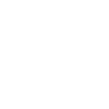
t = 0.00 s
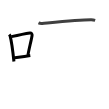
t = 3.75 s
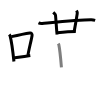
t = 7.50 s
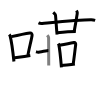
t = 11.50 s
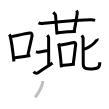
t = 15.25 s
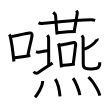
t = 19.00 s

The animated SVG that drew these frames (rendered in a browser with its animation timeline set to each time). Animation: 19 SMIL elements (animate=19); one cycle of 19.00 s.

<svg width="109px" height="109px" viewBox="0 0 px 109px" xmlns="http://www.w3.org/2000/svg" xmlns:xlink="http://www.w3.org/1999/xlink" xml:space="preserve" version="1.1"  baseProfile="full">
<path d="M9.25,34.53c0.34,0.44,0.69,0.8,0.83,1.35c1.18,4.35,3.04,17.81,3.85,25.62" style="fill:none;stroke:black;stroke-width:3;opacity:0">
  <animate attributeType="CSS" attributeName="opacity" from="0" to="1" begin="0s" dur="1s" repeatCount="0" fill="freeze" />
</path>
<path d="M11.36,36.62c8.56-1.91,14.63-3.06,18.6-3.63c1.45-0.21,2.32,1.24,2.12,2.46c-0.86,5.08-2.84,12.44-4.12,19.46" style="fill:none;stroke:black;stroke-width:3;opacity:0">
  <animate attributeType="CSS" attributeName="opacity" from="0" to="1" begin="1s" dur="1s" repeatCount="0" fill="freeze" />
</path>
<path d="M13.61,57.93c4.67-0.65,10.3-1.39,16.7-2.39" style="fill:none;stroke:black;stroke-width:3;opacity:0">
  <animate attributeType="CSS" attributeName="opacity" from="0" to="1" begin="2s" dur="1s" repeatCount="0" fill="freeze" />
</path>
<path d="M38.48,22.94c1.17,0.54,2.53,0.65,3.7,0.54c10.74-0.99,36.52-3.6,48.9-3.67c1.95-0.01,3.12,0.26,4.09,0.53" style="fill:none;stroke:black;stroke-width:3;opacity:0">
  <animate attributeType="CSS" attributeName="opacity" from="0" to="1" begin="3s" dur="1s" repeatCount="0" fill="freeze" />
</path>
<path d="M53.25,12.29c1.58,1.48,2.17,1.91,2.26,2.83c0.68,7.72,1.13,16.25,1.58,19.34" style="fill:none;stroke:black;stroke-width:3;opacity:0">
  <animate attributeType="CSS" attributeName="opacity" from="0" to="1" begin="4s" dur="1s" repeatCount="0" fill="freeze" />
</path>
<path d="M76.5,10.5c0.5,0.75,0.92,1.85,0.71,3.16c-1.19,7.67-1.72,10.51-3.02,17.73" style="fill:none;stroke:black;stroke-width:3;opacity:0">
  <animate attributeType="CSS" attributeName="opacity" from="0" to="1" begin="5s" dur="1s" repeatCount="0" fill="freeze" />
</path>
<path d="M56.99,32.69c2.48-0.26,17.66-1.3,18.79-1.3" style="fill:none;stroke:black;stroke-width:3;opacity:0">
  <animate attributeType="CSS" attributeName="opacity" from="0" to="1" begin="6s" dur="1s" repeatCount="0" fill="freeze" />
</path>
<path d="M58.23,43.65c0.26,0.41,0.52,0.75,0.63,1.26c0.89,4.05,1.96,15.23,2.57,22.51" style="fill:none;stroke:black;stroke-width:3;opacity:0">
  <animate attributeType="CSS" attributeName="opacity" from="0" to="1" begin="7s" dur="1s" repeatCount="0" fill="freeze" />
</path>
<path d="M59.38,45.3c5.62-1.14,11.67-2.31,14.69-2.84c1.1-0.2,1.76,1.15,1.61,2.3c-0.65,4.73-1.41,12.14-2.39,18.68" style="fill:none;stroke:black;stroke-width:3;opacity:0">
  <animate attributeType="CSS" attributeName="opacity" from="0" to="1" begin="8s" dur="1s" repeatCount="0" fill="freeze" />
</path>
<path d="M61.56,65.5c3.54-0.6,8.42-0.55,13.29-1.47" style="fill:none;stroke:black;stroke-width:3;opacity:0">
  <animate attributeType="CSS" attributeName="opacity" from="0" to="1" begin="9s" dur="1s" repeatCount="0" fill="freeze" />
</path>
<path d="M35.97,51.71c0.99,0.28,1.24,0.42,2.23,0.42c0.99,0,9.34-1.74,10.21-1.74" style="fill:none;stroke:black;stroke-width:3;opacity:0">
  <animate attributeType="CSS" attributeName="opacity" from="0" to="1" begin="10s" dur="1s" repeatCount="0" fill="freeze" />
</path>
<path d="M47.25,35.31c0.74,0.85,1.36,1.83,1.36,2.4c0,0.56,0.12,26.2,0.12,27.75" style="fill:none;stroke:black;stroke-width:3;opacity:0">
  <animate attributeType="CSS" attributeName="opacity" from="0" to="1" begin="11s" dur="1s" repeatCount="0" fill="freeze" />
</path>
<path d="M33.58,71.75c1.78,1.75,3.14,1.85,4.45,0.97c7.86-5.26,10.38-6.82,14.53-9.74" style="fill:none;stroke:black;stroke-width:3;opacity:0">
  <animate attributeType="CSS" attributeName="opacity" from="0" to="1" begin="12s" dur="1s" repeatCount="0" fill="freeze" />
</path>
<path d="M97.1,38.78c0.1,0.2,0.15,0.76-0.1,1.09c-2.32,3.17-8.06,7.82-13.09,9.49" style="fill:none;stroke:black;stroke-width:3;opacity:0">
  <animate attributeType="CSS" attributeName="opacity" from="0" to="1" begin="13s" dur="1s" repeatCount="0" fill="freeze" />
</path>
<path d="M81.78,35.43c0.36,0.49,1.35,1.95,1.35,2.94c0,0.66,0.12,23.82,0.12,25.84c0,5.15,4.73,4.67,8.57,4.67c5.68,0,7.95-0.62,7.95-6.63" style="fill:none;stroke:black;stroke-width:3;opacity:0">
  <animate attributeType="CSS" attributeName="opacity" from="0" to="1" begin="14s" dur="1s" repeatCount="0" fill="freeze" />
</path>
<path d="M42.72,81.06c0,5.86-6.1,14.52-7.69,16.19" style="fill:none;stroke:black;stroke-width:3;opacity:0">
  <animate attributeType="CSS" attributeName="opacity" from="0" to="1" begin="15s" dur="1s" repeatCount="0" fill="freeze" />
</path>
<path d="M55.32,79.09c2.15,3.26,4.2,12.21,4.73,17.28" style="fill:none;stroke:black;stroke-width:3;opacity:0">
  <animate attributeType="CSS" attributeName="opacity" from="0" to="1" begin="16s" dur="1s" repeatCount="0" fill="freeze" />
</path>
<path d="M73.04,78.31c2.4,2.96,6.19,12.17,6.79,16.77" style="fill:none;stroke:black;stroke-width:3;opacity:0">
  <animate attributeType="CSS" attributeName="opacity" from="0" to="1" begin="17s" dur="1s" repeatCount="0" fill="freeze" />
</path>
<path d="M88.42,77.08c4.02,3.28,10.39,13.48,11.39,18.58" style="fill:none;stroke:black;stroke-width:3;opacity:0">
  <animate attributeType="CSS" attributeName="opacity" from="0" to="1" begin="18s" dur="1s" repeatCount="0" fill="freeze" />
</path>
</svg>
